The GitHub repository queirozPedro/Classificacao-de-Celulas-Medula-Ossea contains a labelled image folder "dataset" with 7 categories: BLA 0001 1000, EOS 0001 1000, LYT 0001 1000, MON 0001 1000, NGS 0001 1000, NIF 0001 1000, PMO 0001 1000. Examples follow, each with its label.

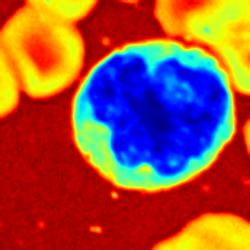
Label: MON 0001 1000

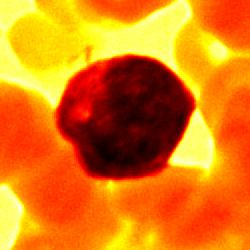
Label: BLA 0001 1000

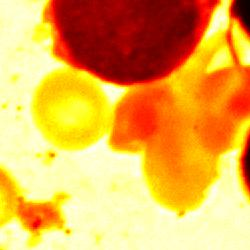
Label: NIF 0001 1000

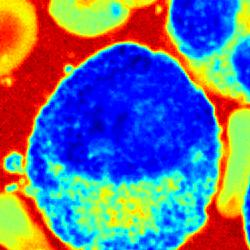
Label: PMO 0001 1000

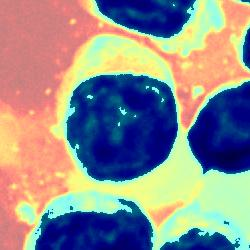
Label: LYT 0001 1000

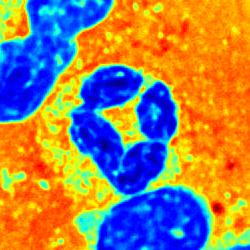
Label: NGS 0001 1000
